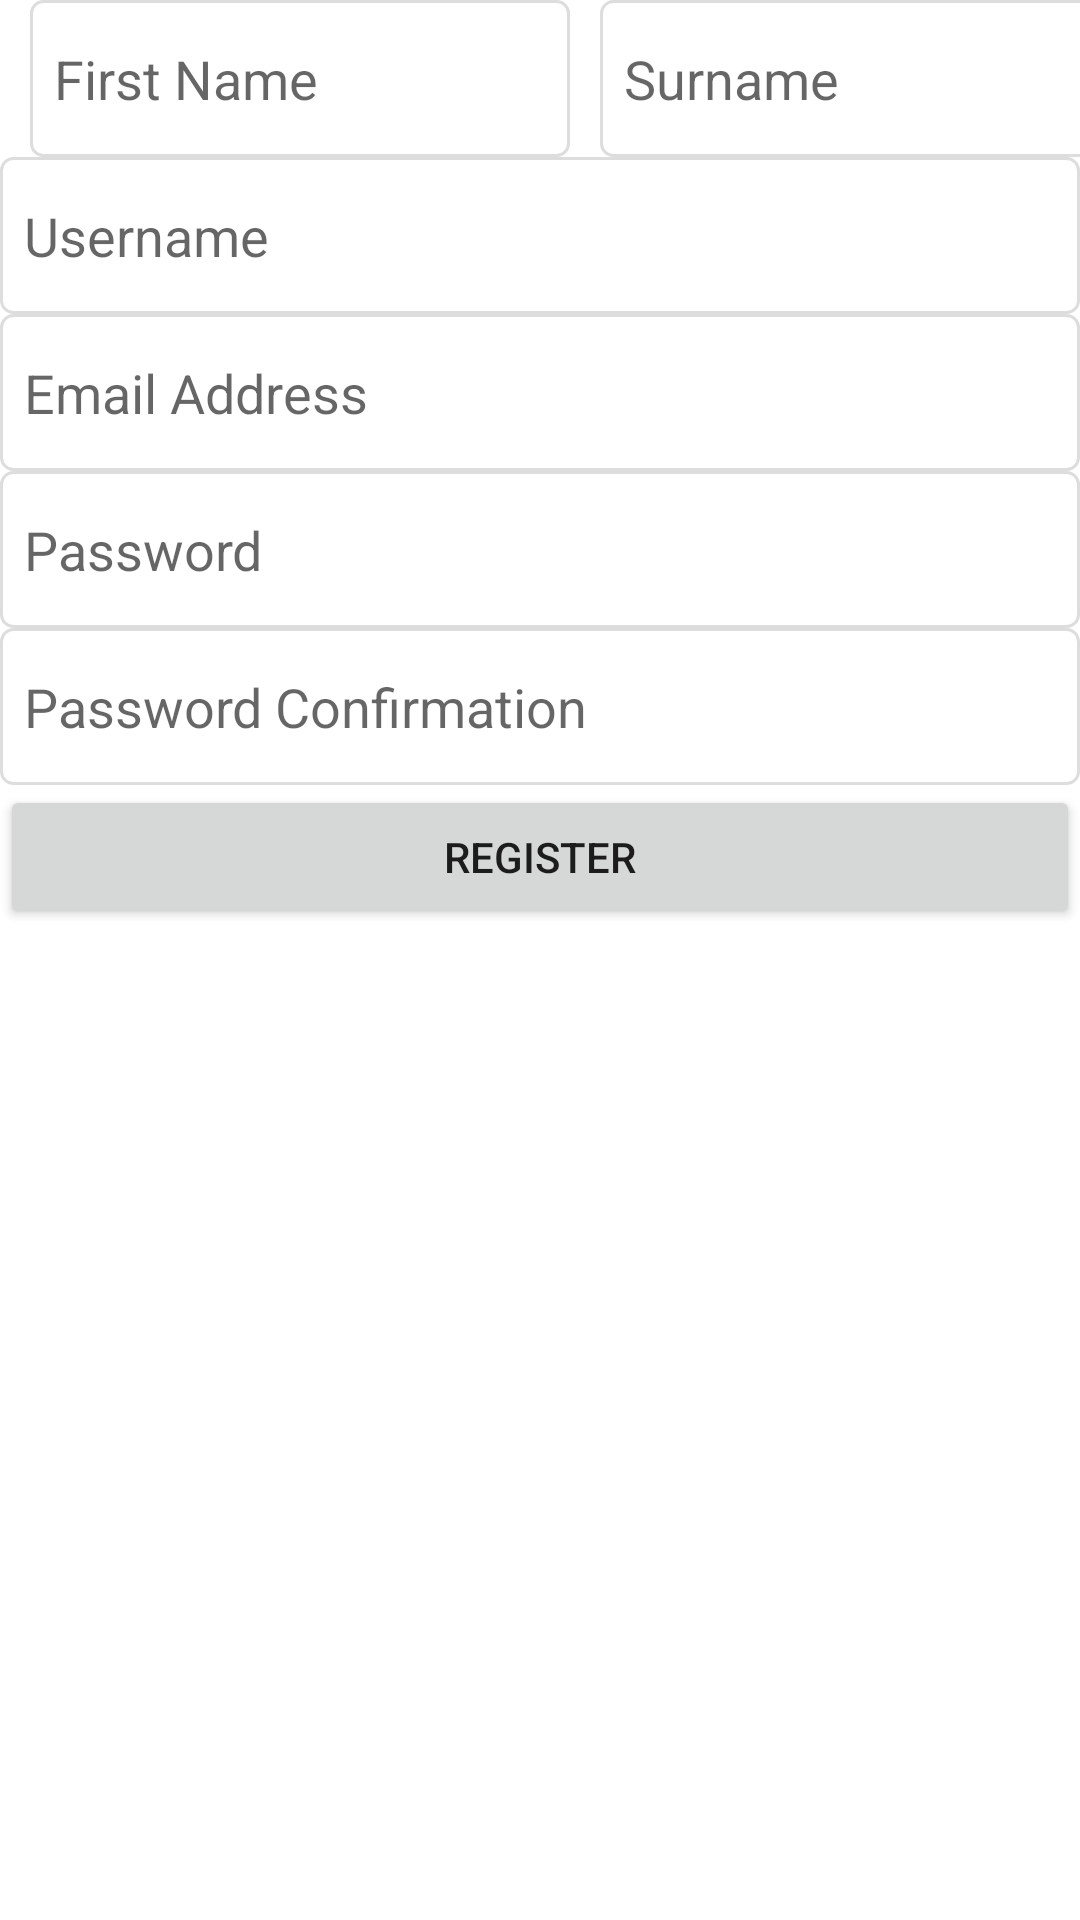

Android layout source for this screen:
<!-- AndroidManifest.xml: application theme Theme.EagleEye -->
<!-- res/layout/signup.xml -->
<?xml version="1.0" encoding="utf-8"?>
<androidx.constraintlayout.widget.ConstraintLayout xmlns:android="http://schemas.android.com/apk/res/android"
    xmlns:tools="http://schemas.android.com/tools"
    android:layout_width="match_parent"
    android:layout_height="match_parent">

    <LinearLayout
        android:layout_width="match_parent"
        android:layout_height="match_parent"
        android:orientation="vertical">

        <LinearLayout
            android:layout_width="match_parent"
            android:layout_height="wrap_content"
            android:orientation="horizontal"
            >

            <EditText
                android:id="@+id/editFirstName"
                android:layout_width="180dp"
                android:layout_height="wrap_content"
                android:layout_gravity="center_horizontal"
                android:hint="First Name"
                android:background="@drawable/text_border"
                android:inputType="text"
                android:paddingStart="8dp"
                android:paddingEnd="8dp"
                android:paddingTop="14dp"
                android:paddingBottom="14dp"
                android:layout_marginLeft="10dp"
                />

            <EditText
                android:id="@+id/editSurname"
                android:layout_width="180dp"
                android:layout_height="wrap_content"
                android:layout_gravity="center_horizontal"
                android:hint="Surname"
                android:background="@drawable/text_border"
                android:inputType="text"
                android:paddingStart="8dp"
                android:paddingEnd="8dp"
                android:paddingTop="14dp"
                android:paddingBottom="14dp"
                android:layout_marginLeft="10dp"
                />

        </LinearLayout>

        <LinearLayout
            android:layout_width="match_parent"
            android:layout_height="350dp"
            android:orientation="vertical">

            
            <EditText
                android:id="@+id/editUsername"
                android:layout_width="360dp"
                android:layout_height="wrap_content"
                android:layout_gravity="center_horizontal"
                android:hint="Username"
                android:background="@drawable/text_border"
                android:inputType="text"
                android:paddingStart="8dp"
                android:paddingEnd="8dp"
                android:paddingTop="14dp"
                android:paddingBottom="14dp"
                />

            
            <EditText
                android:id="@+id/editEmailAddress"
                android:layout_width="360dp"
                android:layout_height="wrap_content"
                android:layout_gravity="center_horizontal"
                android:hint="Email Address"
                android:background="@drawable/text_border"
                android:inputType="text"
                android:paddingStart="8dp"
                android:paddingEnd="8dp"
                android:paddingTop="14dp"
                android:paddingBottom="14dp"
                />

            
            <EditText
                android:id="@+id/editPassword"
                android:layout_width="360dp"
                android:layout_height="wrap_content"
                android:layout_gravity="center_horizontal"
                android:hint="Password"
                android:background="@drawable/text_border"
                android:inputType="text"
                android:paddingStart="8dp"
                android:paddingEnd="8dp"
                android:paddingTop="14dp"
                android:paddingBottom="14dp"
                />

            
            <EditText
                android:id="@+id/editPasswordConfirmation"
                android:layout_width="360dp"
                android:layout_height="wrap_content"
                android:layout_gravity="center_horizontal"
                android:hint="Password Confirmation"
                android:background="@drawable/text_border"
                android:inputType="text"
                android:paddingStart="8dp"
                android:paddingEnd="8dp"
                android:paddingTop="14dp"
                android:paddingBottom="14dp"
                />

            
            <Button
                android:id="@+id/btnSaveAccount"
                android:layout_width="360dp"
                android:layout_gravity="center_horizontal"
                android:layout_height="wrap_content"
                android:text="Register" />



        </LinearLayout>



    </LinearLayout>



</androidx.constraintlayout.widget.ConstraintLayout>
<!-- resources referenced by this layout -->
<resources>
  <!-- drawable text_border (drawable) -->
  <?xml version="1.0" encoding="utf-8"?>
  <shape xmlns:android="http://schemas.android.com/apk/res/android"
      android:paddingStart="8dp"
      android:paddingEnd="8dp"
      android:paddingTop="6dp"
      >
      <solid android:color="#FFFFFF" /> 
      <stroke
          android:width="1dp"
          android:color="#DDDDDD" />
      <corners android:radius="4dp" /> 
  </shape>
  <style name="Theme.EagleEye" parent="Theme.MaterialComponents.DayNight.DarkActionBar">
          
          <item name="colorPrimary">@color/purple_500</item>
          <item name="colorPrimaryVariant">@color/purple_700</item>
          <item name="colorOnPrimary">@color/white</item>
          
          <item name="colorSecondary">@color/teal_200</item>
          <item name="colorSecondaryVariant">@color/teal_700</item>
          <item name="colorOnSecondary">@color/black</item>
          
          <item name="android:statusBarColor">?attr/colorPrimaryVariant</item>
          
      </style>
  <color name="purple_500">#FF6200EE</color>
  <color name="purple_700">#FF3700B3</color>
  <color name="white">#FFFFFFFF</color>
  <color name="teal_200">#FF03DAC5</color>
  <color name="teal_700">#FF018786</color>
  <color name="black">#FF000000</color>
</resources>
